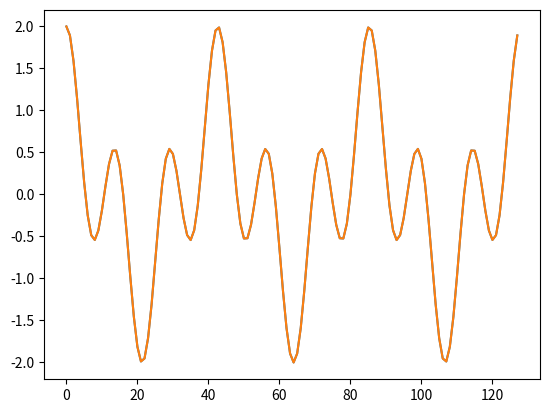

Write Python code to recreate this figure.
import matplotlib.pyplot as plt
import scipy.io.wavfile as sw
import numpy as np
import cmath
import math

N = 128
f1 = 3
f2 = 9

# do inner product to compute diff
def corr(a,b) :
    sum = 0
    for i in range(len(a)) :
        sum += a[i]*b[i]
    return sum


def dft(x) :
    N = len(x)
    #X = [0 for m in range(N)]
    X = np.zeros(N,dtype=complex)
    for m in range(N) :
        #basis = np.array([math.cos(2*math.pi*m/N*n) for n in range(N)])
        #better basis
        basis = np.array([ cmath.exp(-1j*2*math.pi*m/N*n) for n in range(N) ])
        X[m] = corr(x,basis)
    return X

def fft(x) :
    N = len(x)
    X = np.zeros(N,dtype=complex)
    half_N = N//2

    if N==1 :
        X[0] = x[0]
    else :
        x_even = np.array( [ x[2*k] for k in range(half_N) ] , dtype=complex )
        x_odd = np.array( [ x[2*l+1] for l in range(half_N) ] , dtype=complex )
        X_even = fft(x_even)
        X_odd = fft(x_odd)
        X_odd_mult = np.array( [ X_odd[m] * cmath.exp(-1j*2*math.pi/N*m) for m in range(half_N) ])

        for m in range(half_N) :
            X[m] = X_even[m % half_N] +  X_odd_mult[m%half_N]

        for m in range(half_N,N) :
            X[m] = X_even[m % half_N] - X_odd_mult[m%half_N]

    return X


def idft(X) :
    N = len(X)
    x = np.array([ X.dot( np.array( [cmath.exp(1j*2*math.pi*n/N*m) 
                for m in range(N)  ]  ) ) for n in  range(N) ])
    return x

def ifft(X) :
    return ifft_engine(X) / len(X)


def ifft_engine(X) :
    N = len(X)
    x = np.zeros(N,dtype=complex)
    half_N = N//2

    if N==1 :
        x[0] = X[0]
    else :
        X_even = np.array( [ X[2*k] for k in range(half_N) ] , dtype=complex )
        X_odd = np.array( [ X[2*l+1] for l in range(half_N) ] , dtype=complex )
        x_even = ifft_engine(X_even)
        x_odd = ifft_engine(X_odd)
        x_odd_mult = np.array( [ x_odd[n] * cmath.exp(1j*2*math.pi/N*n) for n in range(half_N) ])

        for n in range(half_N) :
            x[n] = x_even[n % half_N] +  x_odd_mult[n%half_N]

        for n in range(half_N,N) :
            x[n] = x_even[n % half_N] - x_odd_mult[n%half_N]

    return x



def old_ifft(X) :
    N = len(X)
    x = np.zeros(N,dtype=complex)
    half_N = N//2

    if N==1 :
        x[0] = X[0]
    else :
        X_even = np.array( [ X[2*k] for k in range(half_N) ] , dtype=complex )
        X_odd = np.array( [ X[2*l+1] for l in range(half_N) ] , dtype=complex )
        x_even = ifft(X_even)
        x_odd = ifft(X_odd)

        for n in range(N) :
            x[n] = x_even[n % half_N] + cmath.exp(1j*2*math.pi/N*n)*x_odd[n % half_N]

    return x
   


sounds = np.array([ math.cos(2*math.pi*f1/N*n) + math.cos(2*math.pi*f2/N*n) for n in range(0,N+0) ])

phase = 0*math.pi

#sounds = np.array([ cmath.exp(1j*2*math.pi*f1/N*n + phase)   for n in range(N) ])

#fs , sound = sw.read('/home/aeifkz/viola.wav') 

#sounds = sound[2**18:2**18+1024]


#r = dft(sounds)
r = fft(sounds)
plt.plot(sounds)
#plt.plot(r)
#s = idft(r)
s = ifft(r) 
#plt.plot(r.real)
#plt.plot(r.imag)
plt.plot(s)
plt.show()
